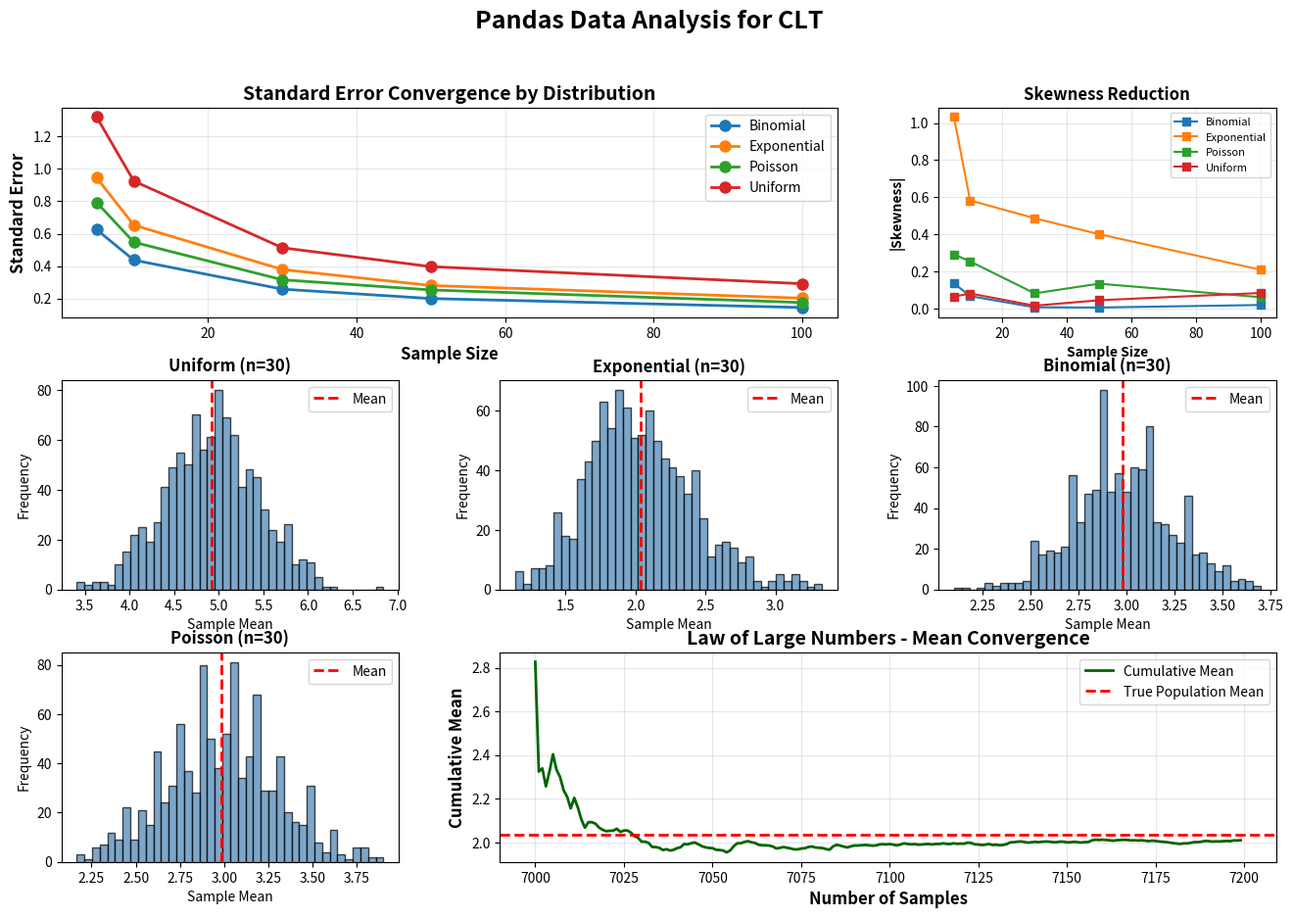

Recreate this plot in Python.


#Phase 2: Data Handling - Pandas
#Organizing CLT Simulations with Pandas

import numpy as np
import pandas as pd
import matplotlib.pyplot as plt

np.random.seed(42)

print("=" * 70)
print("PANDAS FOR CLT - Organizing Simulation Data")
print("=" * 70)

# 1. Create a DataFrame to store simulation results
print("\n1. STORING CLT SIMULATION DATA")
print("-" * 70)

# Simulate from different distributions
distributions = {
    'Uniform': np.random.uniform(0, 10, 10000),
    'Exponential': np.random.exponential(2, 10000),
    'Binomial': np.random.binomial(10, 0.3, 10000),
    'Poisson': np.random.poisson(3, 10000)
}

# Create DataFrame to store results
results = []
sample_sizes = [5, 10, 30, 50, 100]
n_simulations = 1000

for dist_name, population in distributions.items():
    for n in sample_sizes:
        # Generate sample means
        samples = np.random.choice(population, size=(n_simulations, n))
        sample_means = samples.mean(axis=1)
        
        # Calculate statistics
        for mean in sample_means:
            results.append({
                'Distribution': dist_name,
                'Sample_Size': n,
                'Sample_Mean': mean,
                'Pop_Mean': population.mean(),
                'Pop_Std': population.std()
            })

df = pd.DataFrame(results)
print(df.head(10))
print(f"\nDataFrame Shape: {df.shape}")

# 2. Groupby Analysis - Power of Pandas
print("\n2. GROUPBY ANALYSIS - CLT CONVERGENCE")
print("-" * 70)

summary = df.groupby(['Distribution', 'Sample_Size']).agg({
    'Sample_Mean': ['mean', 'std', 'count'],
    'Pop_Mean': 'first',
    'Pop_Std': 'first'
}).round(4)

summary.columns = ['Mean_of_Means', 'Std_Error', 'Count', 'True_Mean', 'Pop_Std']
summary['Theoretical_SE'] = summary['Pop_Std'] / np.sqrt(summary.index.get_level_values('Sample_Size'))
summary['SE_Ratio'] = (summary['Std_Error'] / summary['Theoretical_SE']).round(3)

print(summary)

# 3. Pivot Tables for Analysis
print("\n3. PIVOT TABLE - STANDARD ERROR BY DISTRIBUTION")
print("-" * 70)

pivot = df.groupby(['Distribution', 'Sample_Size'])['Sample_Mean'].std().reset_index()
pivot_table = pivot.pivot(index='Distribution', columns='Sample_Size', values='Sample_Mean')
print(pivot_table.round(4))

# 4. Calculate Normality Score (Skewness & Kurtosis)
print("\n4. NORMALITY METRICS")
print("-" * 70)

normality = df.groupby(['Distribution', 'Sample_Size'])['Sample_Mean'].agg([
    ('Skewness', lambda x: x.skew()),
    ('Kurtosis', lambda x: x.kurtosis())
]).round(4)

print(normality.head(12))

# 5. Filter and Query Operations
print("\n5. FILTERING DATA FOR SPECIFIC ANALYSIS")
print("-" * 70)

# Get only large sample sizes (n >= 30)
large_samples = df[df['Sample_Size'] >= 30]
print(f"Large samples (n>=30): {len(large_samples)} records")

# Query specific distribution
exponential_data = df.query("Distribution == 'Exponential' and Sample_Size == 30")
print(f"Exponential (n=30): Mean={exponential_data['Sample_Mean'].mean():.4f}")

# 6. Time-Series Style Analysis (Order matters in some experiments)
print("\n6. CUMULATIVE MEAN CONVERGENCE")
print("-" * 70)

# Show how mean converges as we take more samples
sample_data = df[(df['Distribution'] == 'Exponential') & (df['Sample_Size'] == 30)].head(500)
sample_data['Cumulative_Mean'] = sample_data['Sample_Mean'].expanding().mean()
print(sample_data[['Sample_Mean', 'Cumulative_Mean']].tail())

# Visualization
fig = plt.figure(figsize=(16, 10))
gs = fig.add_gridspec(3, 3, hspace=0.3, wspace=0.3)

fig.suptitle('Pandas Data Analysis for CLT', fontsize=18, fontweight='bold')

# Plot 1: Standard Error Heatmap
ax1 = fig.add_subplot(gs[0, :2])
pivot_plot = pivot_table.T
for col in pivot_plot.columns:
    ax1.plot(pivot_plot.index, pivot_plot[col], marker='o', linewidth=2, label=col, markersize=8)
ax1.set_xlabel('Sample Size', fontsize=12, fontweight='bold')
ax1.set_ylabel('Standard Error', fontsize=12, fontweight='bold')
ax1.set_title('Standard Error Convergence by Distribution', fontsize=14, fontweight='bold')
ax1.legend()
ax1.grid(True, alpha=0.3)

# Plot 2: Normality Score (Skewness) - FIXED
ax2 = fig.add_subplot(gs[0, 2])
# Reset index to make it accessible as columns
skew_data = normality.reset_index()
for dist in skew_data['Distribution'].unique():
    data = skew_data[skew_data['Distribution'] == dist]
    ax2.plot(data['Sample_Size'], data['Skewness'].abs(), marker='s', label=dist)
ax2.set_xlabel('Sample Size', fontsize=10, fontweight='bold')
ax2.set_ylabel('|Skewness|', fontsize=10, fontweight='bold')
ax2.set_title('Skewness Reduction', fontsize=12, fontweight='bold')
ax2.legend(fontsize=8)
ax2.grid(True, alpha=0.3)

# Plots 3-6: Distribution histograms for n=30
distributions_list = ['Uniform', 'Exponential', 'Binomial', 'Poisson']
positions = [(1, 0), (1, 1), (1, 2), (2, 0)]

for dist, pos in zip(distributions_list, positions):
    ax = fig.add_subplot(gs[pos])
    data = df[(df['Distribution'] == dist) & (df['Sample_Size'] == 30)]['Sample_Mean']
    ax.hist(data, bins=40, alpha=0.7, color='steelblue', edgecolor='black')
    ax.axvline(data.mean(), color='red', linestyle='--', linewidth=2, label='Mean')
    ax.set_title(f'{dist} (n=30)', fontsize=12, fontweight='bold')
    ax.set_xlabel('Sample Mean')
    ax.set_ylabel('Frequency')
    ax.legend()

# Plot 7: Cumulative Mean Convergence
ax7 = fig.add_subplot(gs[2, 1:])
ax7.plot(sample_data.index[:200], sample_data['Cumulative_Mean'].iloc[:200], 
         linewidth=2, color='darkgreen', label='Cumulative Mean')
ax7.axhline(sample_data['Pop_Mean'].iloc[0], color='red', linestyle='--', 
            linewidth=2, label='True Population Mean')
ax7.set_xlabel('Number of Samples', fontsize=12, fontweight='bold')
ax7.set_ylabel('Cumulative Mean', fontsize=12, fontweight='bold')
ax7.set_title('Law of Large Numbers - Mean Convergence', fontsize=14, fontweight='bold')
ax7.legend()
ax7.grid(True, alpha=0.3)

plt.savefig('pandas_clt_analysis.png', dpi=300, bbox_inches='tight')
plt.show()


print("PANDAS SKILLS DEMONSTRATED:")
print("✓ DataFrame creation from simulations")
print("✓ GroupBy aggregations for statistical analysis")
print("✓ Pivot tables for comparison")
print("✓ Filtering and querying data")
print("✓ Cumulative statistics (expanding window)")
